Run: headless pygame with SDL's dummy video driver; simulated clock (each Clock.tick advances the game by its frame time, no real sleeping); random seed 0; keys injected as events and as key.get_pressed() state; no mouse input.
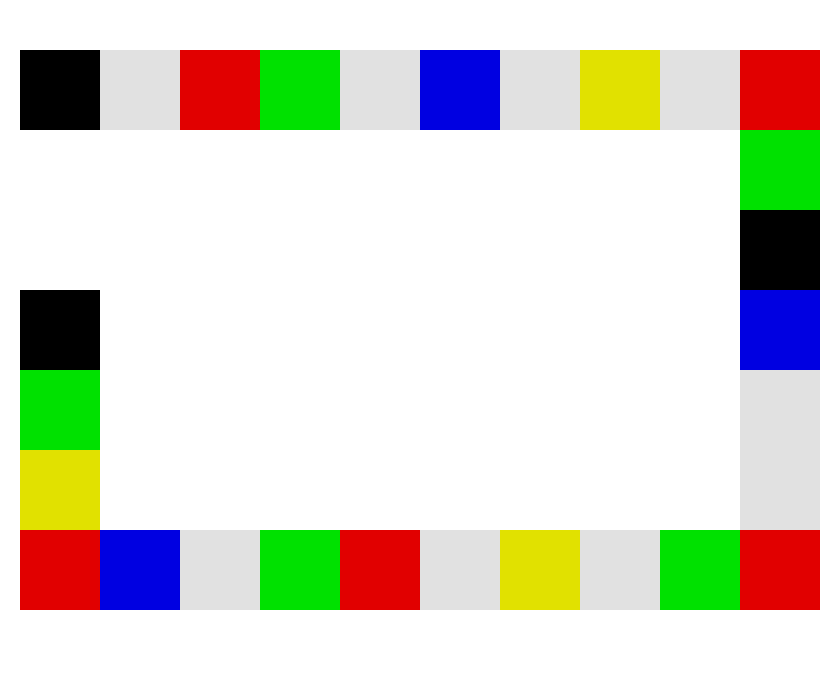
Frame 1 of 4 · flips 1–60 · no input
Frame 2 of 4 · flips 61–180 · tapped SPACE, RETURN · held RIGHT (→), D · screen unchanged from frame 1, image omitted
Frame 3 of 4 · flips 181–300 · held DOWN (↓), S · screen unchanged from frame 2, image omitted
Frame 4 of 4 · flips 301–420 · held LEFT (←), A, UP (↑), W · screen unchanged from frame 3, image omitted

The pygame program that drew these frames:

import pygame 

pygame.init()
largura=840
altura=700
screen=pygame.display.set_mode((largura,altura))
pygame.display.set_caption("Jogo Maze Runner")

running=True

while running:
  screen.fill((255,255,255))
  pygame.draw.rect(screen, (0, 0, 0), (20, 50, 80, 80))#preto
  pygame.draw.rect(screen, (225,225,225), (100, 50, 80, 80))#branco
  pygame.draw.rect(screen, (225, 0, 0), (180, 50, 80, 80))#vermelho
  pygame.draw.rect(screen, (0, 225, 0), (260, 50, 80, 80))#verde
  pygame.draw.rect(screen, (225, 225, 225), (340, 50, 80, 80))#branco
  pygame.draw.rect(screen, (0, 0, 225), (420, 50, 80, 80))  #azul
  pygame.draw.rect(screen, (225, 225, 225), (500, 50, 80, 80))  #branco
  pygame.draw.rect(screen, (225, 225, 0), (580, 50, 80, 80))  #amarelo
  pygame.draw.rect(screen, (225, 225, 225), (660, 50, 80, 80))  # branco
  pygame.draw.rect(screen, (225, 0, 0), (740, 50, 80, 80))  #vermelho
  pygame.draw.rect(screen, (0, 225, 0), (740, 130, 80, 80))  # verde
  pygame.draw.rect(screen, (0, 0, 0), (740, 210, 80, 80))  # preto
  pygame.draw.rect(screen, (0, 0, 225), (740, 290, 80, 80))  # azul
  pygame.draw.rect(screen, (225, 225, 225), (740, 370, 80, 80))  # branco
  pygame.draw.rect(screen, (225, 225, 225), (740, 450, 80, 80))  # branco
  pygame.draw.rect(screen, (225, 0, 0), (740, 530, 80, 80))  # vermelho
  pygame.draw.rect(screen, (0, 225, 0), (660, 530, 80, 80))  # verde
  pygame.draw.rect(screen, (225, 225, 225), (580, 530, 80, 80))  # branco
  pygame.draw.rect(screen, (225, 225, 0), (500, 530, 80, 80))  # amarelo
  pygame.draw.rect(screen, (225, 225, 225), (420, 530, 80, 80))  #branco
  pygame.draw.rect(screen, (225, 0, 0), (340, 530, 80, 80))  # vermelho
  pygame.draw.rect(screen, (0, 225, 0), (260, 530, 80, 80))  # verde
  pygame.draw.rect(screen, (225, 225, 225), (180, 530, 80, 80))  # branco
  pygame.draw.rect(screen, (0, 0, 225), (100, 530, 80, 80))  # azul
  pygame.draw.rect(screen, (225, 0, 0), (20, 530, 80, 80))  # vermelho
  pygame.draw.rect(screen, (225, 225, 0), (20, 450, 80, 80))  # amarelo
  pygame.draw.rect(screen, (0, 225, 0), (20, 370, 80, 80))  # vermelho
  pygame.draw.rect(screen, (0, 0, 0), (20, 290, 80, 80))  # preto
  
  pygame.display.update()
  
pygame.quit()
